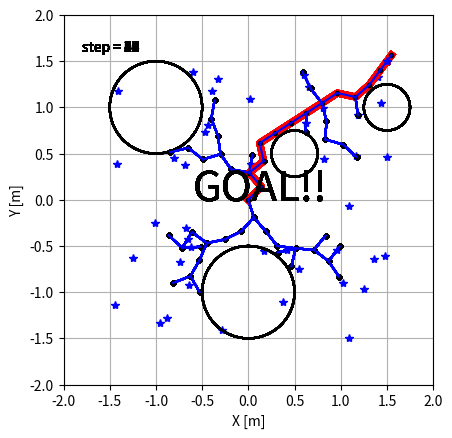

The script that saved this image: (Note: this script raises an exception after producing the figure.)
# [redacted]

import numpy as np
import matplotlib.pyplot as plt
import matplotlib.animation as ani
import math
import copy

class Node():
    def __init__(self, x, y, parent, way_flag=True):
        self.x = x
        self.y = y
        self.xy = np.array([x, y])
        self.parent = parent # 親ノードを管理
        self.way_flag = way_flag

class RRT():
    def __init__(self, init, goal, obstacles):
        # 初期設定
        self.init_x = init[0]
        self.init_y = init[1]
        self.goal_x = goal[0]
        self.goal_y = goal[1]
        self.goal = goal
        self.obstacles = obstacles

        # パラメータ群
        # 伸ばし幅
        self.d = 0.2
        # 何回かに一回はゴールを選ぶ
        self.g_rate = 0.1
        # どこまでゴールに近づければいいか
        self.g_range = 0.1

        # 探索範囲
        self.MAX_x = 3
        self.MAX_y = 3
        self.min_x = -3
        self.min_y = -3

        # ノードを作成する
        # これはただのノード
        self.Nodes_list = [Node(self.init_x, self.init_y, None, way_flag=False)]
        self.Nodes_posi = np.array([[self.init_x, self.init_y]])
        # これはpath
        self.path_x = np.empty((0,2), float)
        self.path_y = np.empty((0,2), float)
        # samples
        self.samples = np.empty((0,2), float)

        self.nearest_node =None
        self.new_node =None

    def search(self):
        # 行動決定（何回かに一回はGoalを選ぶ）
        temp = np.random.randint(0, 10)
        if temp > 0:
            # random点を打つ(-1.5, 1.5の範囲で選ぶ)
            s_x = (np.random.rand() * self.MAX_x) - self.MAX_x/2
            s_y = (np.random.rand() * self.MAX_y) - self.MAX_y/2

            self.sample = np.array([s_x, s_y])
        else:
            # goalを選ぶ
            s_x = self.goal_x
            s_y = self.goal_y

            self.sample = np.array([s_x, s_y])
        
        # ノード探索
        distance = float('inf')
        self.nearest_node = None

        for i in range(len(self.Nodes_list)):
            node = self.Nodes_list[i]
            part_MSE = (self.sample - node.xy) * (self.sample - node.xy)
            RMSE = math.sqrt(sum(part_MSE))

            # 距離が小さかったら追加
            if RMSE < distance:
                distance = RMSE
                self.nearest_node = node # node type

        # 新ノードを作成
        pull = self.sample - self.nearest_node.xy
        grad = math.atan2(pull[1], pull[0])

        d_x = math.cos(grad) * self.d
        d_y = math.sin(grad) * self.d

        new_node_xy = self.nearest_node.xy + np.array([d_x, d_y])

        self.new_node = Node(new_node_xy[0], new_node_xy[1], self.nearest_node)
        
        return self.nearest_node, self.new_node

    def check_obstacles(self):
        obstacle_flag = False
        for i in range(self.obstacles.shape[0]):
            obs_dis = np.sqrt(sum((self.new_node.xy - self.obstacles[i, :2]) * (self.new_node.xy - self.obstacles[i, :2])))
            if obs_dis < self.obstacles[i, 2]:
                print('Collision!!')
                obstacle_flag = True
            
        return obstacle_flag
        
    def check_goal(self):
        dis = np.sqrt(sum((self.new_node.xy - self.goal) *  (self.new_node.xy - self.goal)))
        goal_flag = False
        print('dis = {0}'.format(dis))
        if dis < self.g_range:
            print('GOAL!!')
            goal_flag = True
        
        return goal_flag

    def make_all_path(self):# 追加処理
        # 新ノードを追加
        self.Nodes_list.append(self.new_node)
        self.Nodes_posi =  np.vstack((self.Nodes_posi, self.new_node.xy))

        self.path_x = np.append(self.path_x, np.array([[self.nearest_node.x, self.new_node.x]]), axis=0)
        self.path_y = np.append(self.path_y, np.array([[self.nearest_node.y, self.new_node.y]]), axis=0)

        self.samples = np.append(self.samples, [[self.sample[0], self.sample[1]]], axis=0)

        return self.Nodes_posi, self.path_x, self.path_y, self.samples

    def make_final_path(self):
        final_path = [[self.Nodes_list[-1].x, self.Nodes_list[-1].y]]

        lastindex = len(self.Nodes_list) - 1

        while self.Nodes_list[lastindex].way_flag:
            node = self.Nodes_list[lastindex]
            final_path = np.vstack((final_path, [[node.x, node.y]]))
            lastindex = self.Nodes_list.index(node.parent)
            print('last= {0}'.format(lastindex))

        final_path = np.vstack((final_path, [[self.init_x, self.init_y]]))

        print(final_path)

        return final_path

class Figures():
    def __init__(self):
        self.fig = plt.figure()
        self.axis = self.fig.add_subplot(111)

    def fig_set(self):
        # 初期設定
        MAX_x = 2
        min_x = -2
        MAX_y = 2
        min_y = -2

        self.axis.set_xlim(min_x, MAX_x)
        self.axis.set_ylim(min_y, MAX_y)

        # 軸
        self.axis.grid(True)

        # 縦横比
        self.axis.set_aspect('equal')

        # label
        self.axis.set_xlabel('X [m]')
        self.axis.set_ylabel('Y [m]')

    def plot(self, path_x, path_y, Nodes):
        self.axis.plot(path_x, path_y)
        self.axis.plot(Nodes[:, 0], Nodes[:, 1], '.', color='k')

        plt.show()

    def anim_plot(self, path_x, path_y, Nodes_posi, samples, goal, obstacles, final_path):
        imgs = []
        finish_buffa = 20# 終了後もそのまま数秒表示したいので

        for i in range(path_x.shape[1] + finish_buffa):
            img = []
            if i >= path_x.shape[1]:
                i = path_x.shape[1] - 1
                img_text = self.axis.text(0.05, 0.9, 'step = {0}'.format(i), transform=self.axis.transAxes)
                img.append(img_text)
                img_goal_text = self.axis.text(0.35, 0.5, 'GOAL!!', transform=self.axis.transAxes, fontsize=30)
                img.append(img_goal_text)
                img_final_path = self.axis.plot(final_path[:, 0], final_path[:, 1], color='r', linewidth=5)
                img.extend(img_final_path)

            # step数を追加
            img_text = self.axis.text(0.05, 0.9, 'step = {0}'.format(i), transform=self.axis.transAxes)
            img.append(img_text)
            # goalを追加
            img_goal = self.axis.plot(goal[0], goal[1], '*', color='r')
            img.extend(img_goal)
            # obstaclesを追加
            for k in range(obstacles.shape[0]):
                circle_x, circle_y = self.circle_make(obstacles[k, 0], obstacles[k, 1], obstacles[k ,2])
                img_obstacle = self.axis.plot(circle_x, circle_y, color='k')
                img.extend(img_obstacle)

            # sampleを追加
            img_sample = self.axis.plot(samples[i, 0], samples[i, 1], '*', color='b')
            img.extend(img_sample)
            # nodeを追加
            img_nodes = self.axis.plot(Nodes_posi[:i+2, 0], Nodes_posi[:i+2, 1], '.', color='k')
            img.extend(img_nodes)

            # pathを追加
            for k in range(i+1):
                img_path = self.axis.plot(path_x[:, k], path_y[:, k], color='b')
                img.extend(img_path)

            
            print('i = {0}'.format(i))
            imgs.append(img)
        
        animation = ani.ArtistAnimation(self.fig, imgs)

        print('save_animation?')
        shuold_save_animation = int(input())

        if shuold_save_animation: 
            animation.save('basic_animation.gif', writer='imagemagick')

        plt.show()
    
    def circle_make(self, x, y, size):# 円作るよう
        # 初期化
        circle_x = [] #位置を表す円のx
        circle_y = [] #位置を表す円のy

        steps = 100 #円を書く分解能はこの程度で大丈夫
        for i in range(steps):
            circle_x.append(x + size*math.cos(i*2*math.pi/steps))
            circle_y.append(y + size*math.sin(i*2*math.pi/steps))
        
        return circle_x, circle_y

    
def main():
    # figures
    figure = Figures()
    figure.fig_set()


    # pathmake
    goal = [1.5, 1.5]
    init = [0.0, 0.0]
    obstacles = np.array([[-1, 1, 0.5], [0, -1, 0.5], [0.5, 0.5, 0.25], [1.5, 1, 0.25]])
    path_planner = RRT(init, goal, obstacles)
    # iterations = 100

    while True:
        path_planner.search()
        obstacle_flag = path_planner.check_obstacles()
        
        if obstacle_flag: # 障害物あり
            continue

        goal_flag = path_planner.check_goal()
        Nodes, path_x, path_y, samples = path_planner.make_all_path()

        if goal_flag :
            final_path = path_planner.make_final_path()
            break
        
    # img用に処理
    path_x = path_x.transpose()
    path_y = path_y.transpose()

    figure.anim_plot(path_x, path_y, Nodes, samples, goal, obstacles, final_path)
    
if __name__ == '__main__':
    main()